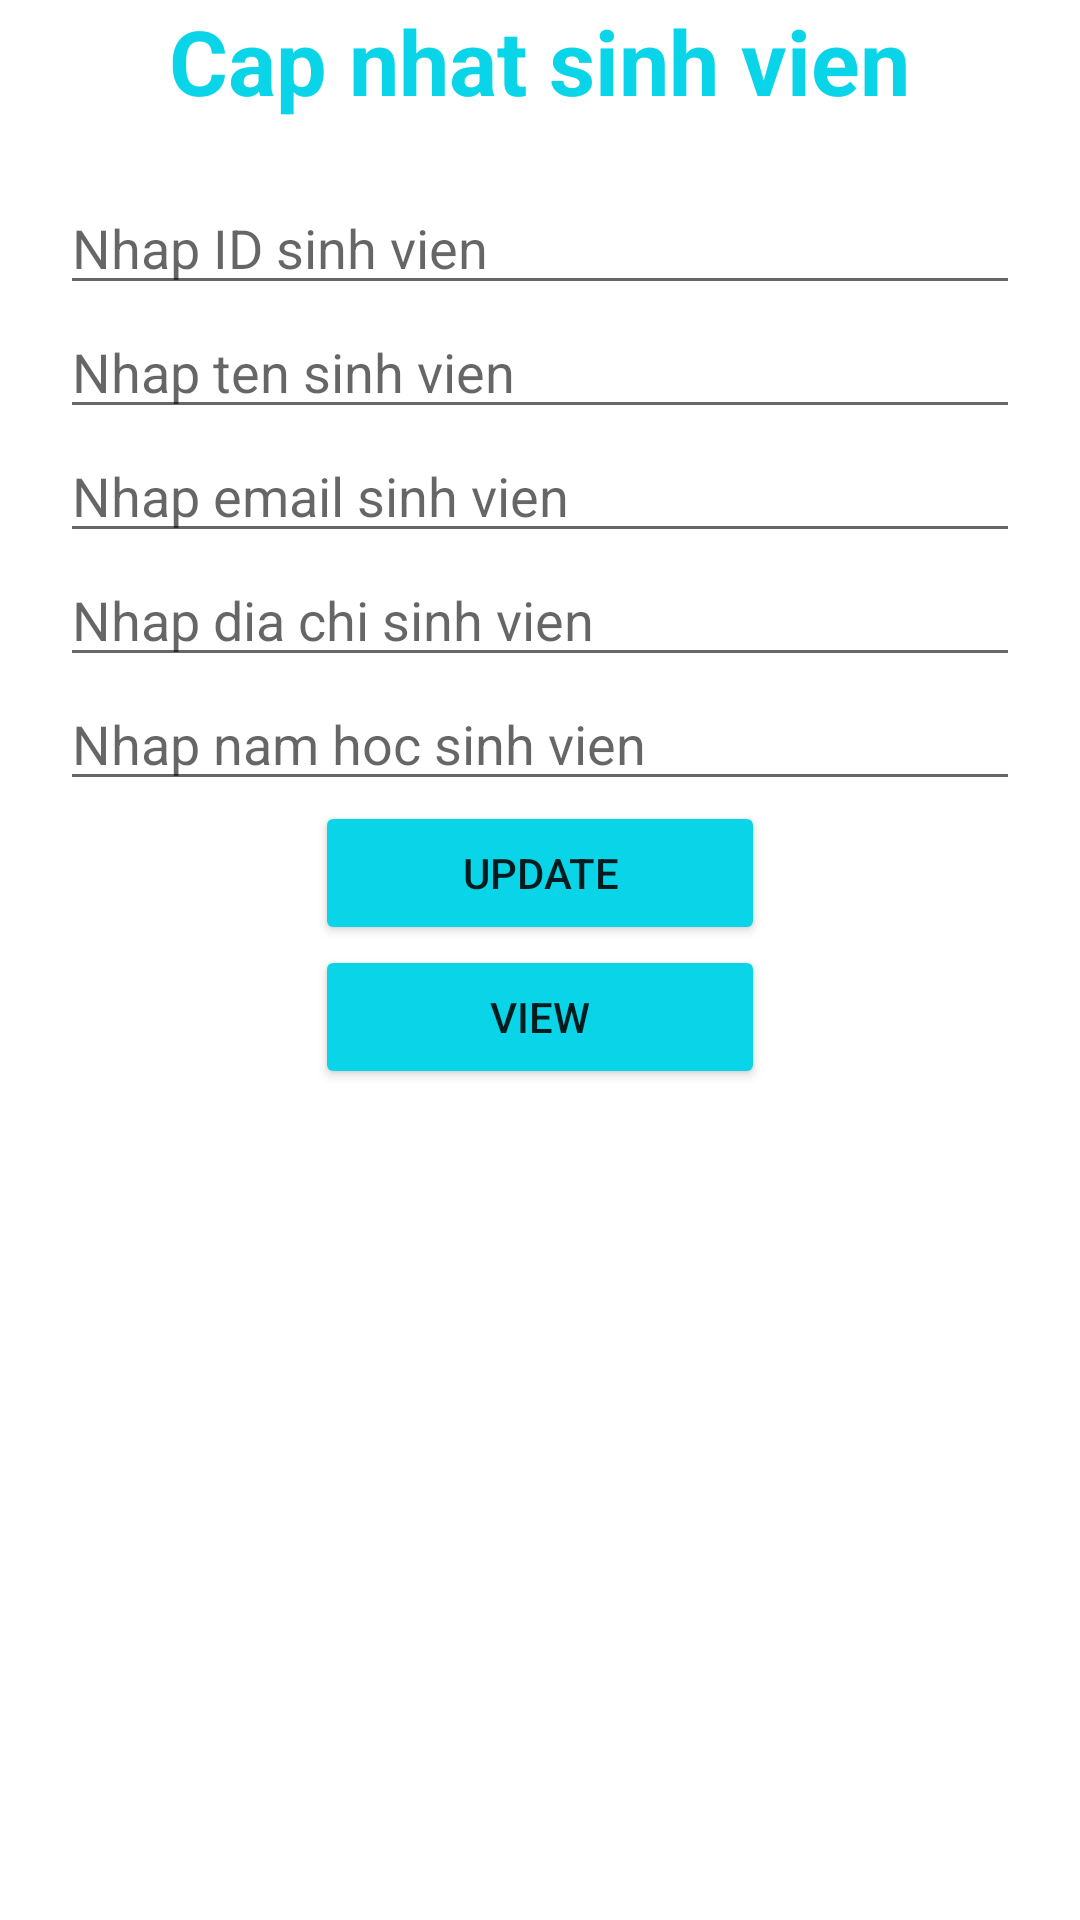

Reconstruct the res/layout file that produces this screen, plus the resources it refers to.
<!-- AndroidManifest.xml: application theme Theme.Thiandroidnext -->
<!-- res/layout/activity_update_student.xml -->
<?xml version="1.0" encoding="utf-8"?>
<androidx.appcompat.widget.LinearLayoutCompat xmlns:android="http://schemas.android.com/apk/res/android"
    xmlns:app="http://schemas.android.com/apk/res-auto"
    xmlns:tools="http://schemas.android.com/tools"
    android:layout_width="match_parent"
    android:layout_height="match_parent"
    android:orientation="vertical"
    android:gravity="center|top"
    tools:context=".UpdateStudent">
    <TextView
        android:layout_width="wrap_content"
        android:layout_height="wrap_content"
        android:text="Cap nhat sinh vien"
        android:textSize="30dp"
        android:textStyle="bold"
        android:textColor="@color/teal_200"
        />
    <EditText
        android:id="@+id/id"
        android:layout_marginTop="20dp"
        android:layout_width="match_parent"
        android:layout_height="wrap_content"
        android:hint="Nhap ID sinh vien"
        android:layout_marginRight="20dp"
        android:layout_marginLeft="20dp"/>
    <EditText
        android:id="@+id/name"

        android:layout_width="match_parent"
        android:layout_height="wrap_content"
        android:hint="Nhap ten sinh vien"
        android:layout_marginRight="20dp"
        android:layout_marginLeft="20dp"/>
    <EditText
        android:id="@+id/email"

        android:layout_width="match_parent"
        android:layout_height="wrap_content"
        android:hint="Nhap email sinh vien"
        android:layout_marginRight="20dp"
        android:layout_marginLeft="20dp"/>
    <EditText
        android:id="@+id/address"

        android:layout_width="match_parent"
        android:layout_height="wrap_content"
        android:hint="Nhap dia chi sinh vien"
        android:layout_marginRight="20dp"
        android:layout_marginLeft="20dp"/>
    <EditText
        android:id="@+id/year"

        android:layout_width="match_parent"
        android:layout_height="wrap_content"
        android:hint="Nhap nam hoc sinh vien"
        android:layout_marginRight="20dp"
        android:layout_marginLeft="20dp"/>
    <Button
        android:id="@+id/capnhat"
        android:layout_width="150dp"
        android:layout_height="wrap_content"
        android:text="Update"
        android:backgroundTint="@color/teal_200"
        />
    <Button
        android:id="@+id/xem"
        android:layout_width="150dp"
        android:layout_height="wrap_content"
        android:text="View"
        android:backgroundTint="@color/teal_200"
        />
    <ListView
        android:id="@+id/lv"
        android:layout_width="match_parent"
        android:layout_height="wrap_content"/>

</androidx.appcompat.widget.LinearLayoutCompat>
<!-- resources referenced by this layout -->
<resources>
  <color name="teal_200">#0AD5E8</color>
  <style name="Theme.Thiandroidnext" parent="Theme.MaterialComponents.DayNight.DarkActionBar">
          
          <item name="colorPrimary">@color/purple_500</item>
          <item name="colorPrimaryVariant">@color/purple_700</item>
          <item name="colorOnPrimary">@color/white</item>
          
          <item name="colorSecondary">@color/teal_200</item>
          <item name="colorSecondaryVariant">@color/teal_700</item>
          <item name="colorOnSecondary">@color/black</item>
          
          <item name="android:statusBarColor">?attr/colorPrimaryVariant</item>
          
      </style>
  <color name="purple_500">#FF6200EE</color>
  <color name="purple_700">#FF3700B3</color>
  <color name="white">#FFFFFFFF</color>
  <color name="teal_700">#FF018786</color>
  <color name="black">#FF000000</color>
</resources>
